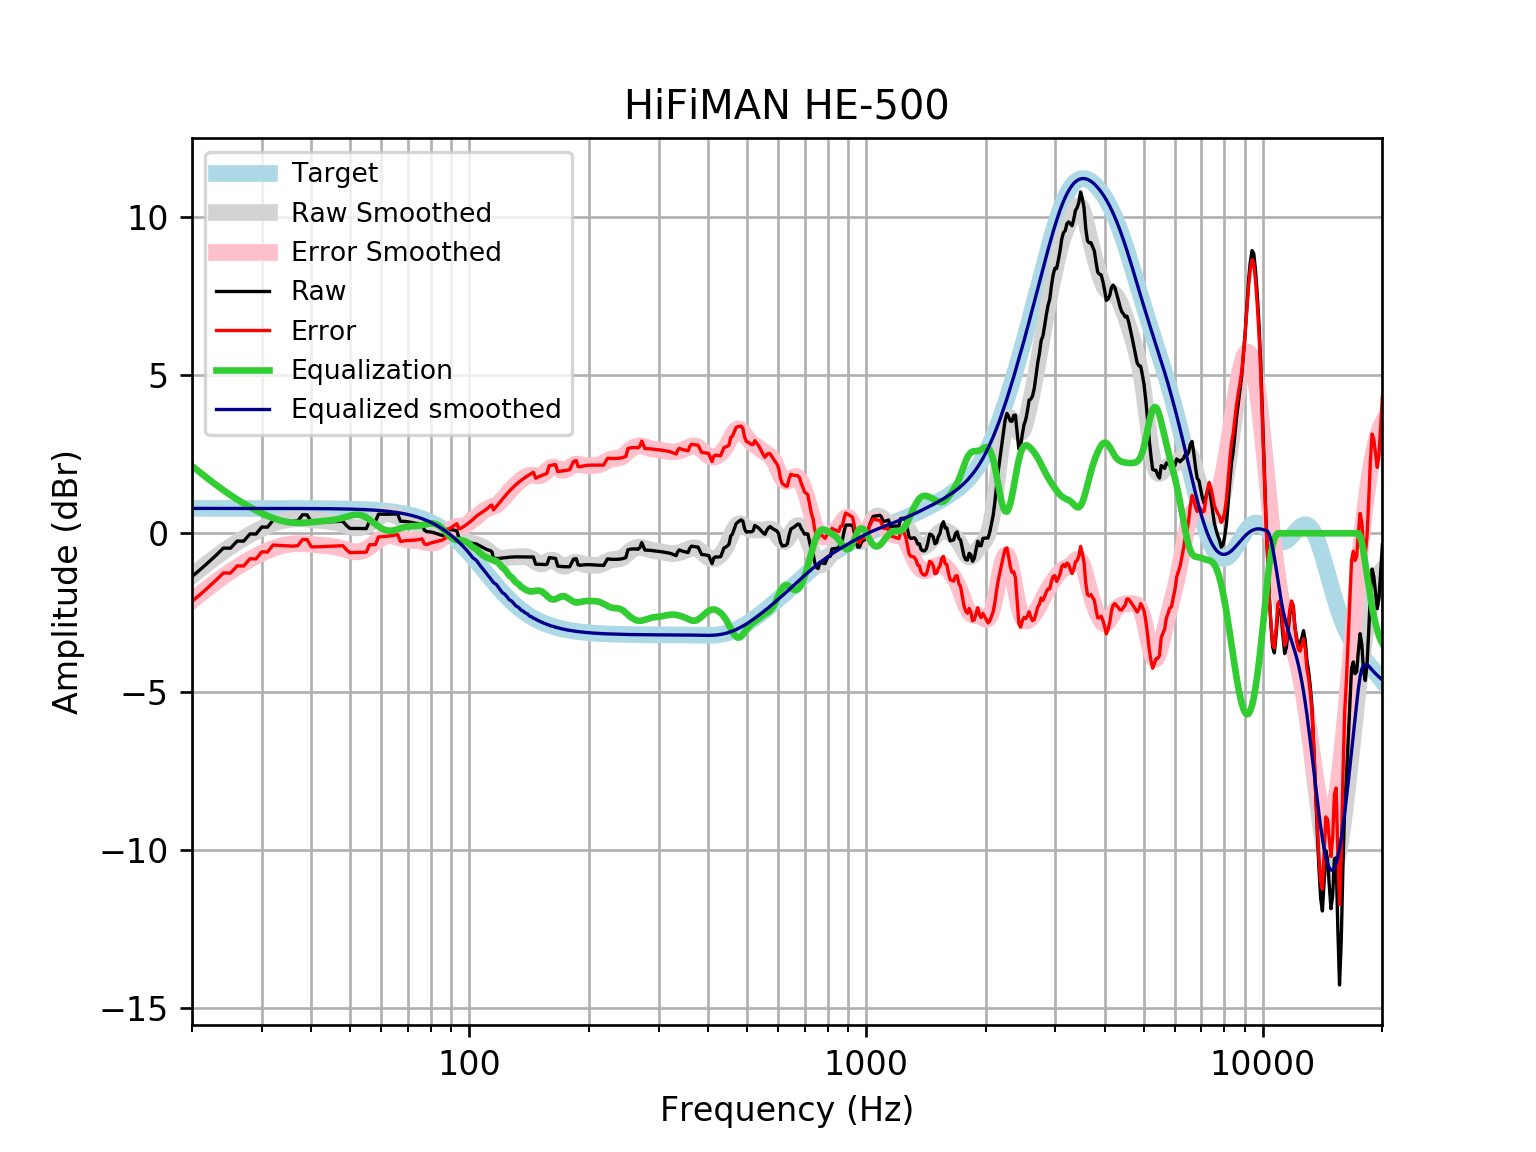

Data behind this chart, as committed beside it:
frequency, raw, error, smoothed, error_smoothed, equalization, equalized_raw, equalized_smoothed, target
20, -1.366, -2.152, -1.34, -2.126, 2.126, 0.7602, 0.7859, 0.7859
21, -1.142, -1.928, -1.127, -1.913, 1.913, 0.7709, 0.7859, 0.7859
22, -0.9176, -1.703, -0.9283, -1.714, 1.714, 0.7966, 0.7859, 0.7858
23, -0.693, -1.479, -0.7444, -1.53, 1.53, 0.8372, 0.7858, 0.7858
24, -0.4684, -1.254, -0.5751, -1.361, 1.361, 0.8925, 0.7858, 0.7858
25, -0.4712, -1.257, -0.4216, -1.207, 1.207, 0.7362, 0.7857, 0.7857
26, -0.2452, -1.031, -0.2824, -1.068, 1.068, 0.8228, 0.7857, 0.7857
27, -0.2466, -1.032, -0.1562, -0.9418, 0.9418, 0.6952, 0.7856, 0.7856
28, -0.02028, -0.8058, -0.04186, -0.8273, 0.8273, 0.8071, 0.7855, 0.7855
29, -0.02309, -0.8084, 0.06162, -0.7237, 0.7237, 0.7007, 0.7854, 0.7854
30, 0.2001, -0.5851, 0.1542, -0.631, 0.631, 0.8311, 0.7852, 0.7852
31, 0.1934, -0.5917, 0.2354, -0.5496, 0.5496, 0.743, 0.785, 0.785
32, 0.4131, -0.3717, 0.3044, -0.4804, 0.4804, 0.8935, 0.7848, 0.7848
33, 0.4041, -0.3804, 0.3604, -0.4242, 0.4242, 0.8284, 0.7846, 0.7846
34, 0.3949, -0.3894, 0.4029, -0.3814, 0.3814, 0.7762, 0.7843, 0.7843
35, 0.3855, -0.3984, 0.4322, -0.3517, 0.3517, 0.7371, 0.7839, 0.7839
36, 0.376, -0.4075, 0.4492, -0.3343, 0.3343, 0.7102, 0.7835, 0.7835
37, 0.3962, -0.3868, 0.4554, -0.3276, 0.3276, 0.7239, 0.783, 0.783
38, 0.5868, -0.1956, 0.4527, -0.3298, 0.3298, 0.9166, 0.7824, 0.7824
39, 0.5813, -0.2005, 0.4437, -0.3381, 0.3381, 0.9194, 0.7818, 0.7818
40, 0.3509, -0.4301, 0.431, -0.35, 0.35, 0.7009, 0.781, 0.781
41, 0.3517, -0.4285, 0.417, -0.3631, 0.3631, 0.7148, 0.7801, 0.7801
42, 0.355, -0.4241, 0.4032, -0.3759, 0.3759, 0.7309, 0.7791, 0.7791
43, 0.3598, -0.4182, 0.39, -0.3879, 0.3879, 0.7477, 0.778, 0.7779
44, 0.3647, -0.4119, 0.3764, -0.4003, 0.4003, 0.765, 0.7766, 0.7766
45, 0.369, -0.4061, 0.3603, -0.4149, 0.4149, 0.7839, 0.7752, 0.7751
46, 0.3724, -0.401, 0.3395, -0.434, 0.434, 0.8064, 0.7735, 0.7734
47, 0.3751, -0.3964, 0.3127, -0.4589, 0.4589, 0.8339, 0.7715, 0.7715
48, 0.3773, -0.3921, 0.2802, -0.4892, 0.4892, 0.8665, 0.7694, 0.7694
49, 0.2477, -0.5192, 0.2446, -0.5224, 0.5224, 0.7701, 0.767, 0.767
50, 0.1525, -0.6117, 0.2107, -0.5536, 0.5536, 0.7061, 0.7643, 0.7642
51, 0.153, -0.6082, 0.1843, -0.577, 0.577, 0.7299, 0.7612, 0.7612
52, 0.1525, -0.6054, 0.1713, -0.5865, 0.5865, 0.739, 0.7579, 0.7578
53, 0.1512, -0.6029, 0.1762, -0.5779, 0.5779, 0.7291, 0.7541, 0.7541
54, 0.1497, -0.6002, 0.201, -0.5489, 0.5489, 0.6986, 0.7499, 0.7499
55, 0.1485, -0.5968, 0.2446, -0.5006, 0.5006, 0.6491, 0.7453, 0.7453
56, 0.3757, -0.3644, 0.3032, -0.4369, 0.4369, 0.8126, 0.7402, 0.7401
57, 0.3755, -0.359, 0.3707, -0.3638, 0.3638, 0.7393, 0.7345, 0.7345
58, 0.3755, -0.3528, 0.44, -0.2883, 0.2883, 0.6638, 0.7283, 0.7283
59, 0.603, -0.1184, 0.5038, -0.2177, 0.2177, 0.8207, 0.7215, 0.7215
60, 0.6024, -0.1116, 0.556, -0.158, 0.158, 0.7605, 0.714, 0.714
61, 0.6019, -0.1039, 0.592, -0.1138, 0.1138, 0.7157, 0.7058, 0.7058
62, 0.602, -0.09486, 0.6096, -0.08731, 0.08731, 0.6893, 0.6969, 0.6969
63, 0.6033, -0.08386, 0.6086, -0.07856, 0.07856, 0.6818, 0.6871, 0.6871
64, 0.6057, -0.07087, 0.5911, -0.08544, 0.08544, 0.6911, 0.6765, 0.6765
65, 0.6085, -0.05649, 0.5609, -0.1041, 0.1041, 0.7126, 0.665, 0.665
66, 0.6107, -0.04181, 0.5229, -0.1296, 0.1296, 0.7404, 0.6525, 0.6525
67, 0.383, -0.256, 0.4821, -0.157, 0.157, 0.54, 0.639, 0.639
68, 0.3801, -0.2443, 0.4428, -0.1816, 0.1816, 0.5617, 0.6244, 0.6244
69, 0.3734, -0.2353, 0.408, -0.2008, 0.2008, 0.5742, 0.6087, 0.6087
70, 0.363, -0.2288, 0.3784, -0.2134, 0.2134, 0.5764, 0.5918, 0.5918
71, 0.3496, -0.2241, 0.3531, -0.2205, 0.2205, 0.57, 0.5736, 0.5736
72, 0.3343, -0.2199, 0.3297, -0.2245, 0.2245, 0.5588, 0.5541, 0.5541
73, 0.3189, -0.2144, 0.305, -0.2283, 0.2283, 0.5472, 0.5333, 0.5333
74, 0.3052, -0.2058, 0.2765, -0.2345, 0.2345, 0.5397, 0.511, 0.511
75, 0.2945, -0.1928, 0.2427, -0.2446, 0.2446, 0.5391, 0.4873, 0.4873
76, 0.2873, -0.1747, 0.2036, -0.2584, 0.2584, 0.5457, 0.462, 0.4621
77, 0.1037, -0.3316, 0.1607, -0.2745, 0.2745, 0.3782, 0.4352, 0.4353
78, 0.05168, -0.3552, 0.1163, -0.2904, 0.2904, 0.3421, 0.4068, 0.4068
79, 0.04688, -0.3299, 0.0734, -0.3033, 0.3033, 0.3502, 0.3767, 0.3768
... 553 more rows
